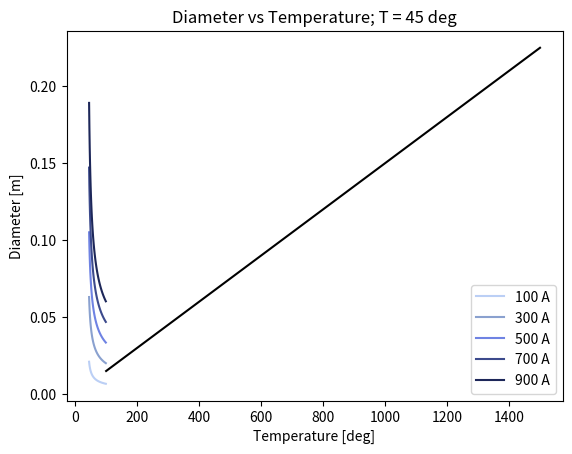

Source code (Python):
import numpy as np
import matplotlib.pyplot as plt

Cu_res20 = 1.68*10**(-8) #Ohm*m
alpha = 0.00404 #1/T
T0 = 20
Tres_AIR_45 = 5.88#36.075 #m*K/W
Tres_XLPE = 3.5 #m*K/W
Tres_tot = Tres_AIR_45+Tres_XLPE
Tamb = 40

T = 50
I = np.arange(100,1501)
d1 = 2*np.sqrt((I*I*Cu_res20*(1+alpha*(T-T0))*Tres_tot)/(np.pi*(T-Tamb)))

I01 = 100
T2 = np.arange(45,100)
d01 = 2*np.sqrt((I01*I01*Cu_res20*(1+alpha*(T2-T0))*Tres_tot)/(np.pi*(T2-Tamb)))

I02 = 300
d02 = 2*np.sqrt((I02*I02*Cu_res20*(1+alpha*(T2-T0))*Tres_tot)/(np.pi*(T2-Tamb)))

I1 = 500
d21 = 2*np.sqrt((I1*I1*Cu_res20*(1+alpha*(T2-T0))*Tres_tot)/(np.pi*(T2-Tamb)))

I2 = 700
d22 = 2*np.sqrt((I2*I2*Cu_res20*(1+alpha*(T2-T0))*Tres_tot)/(np.pi*(T2-Tamb)))

I3 = 900
d23 = 2*np.sqrt((I3*I3*Cu_res20*(1+alpha*(T2-T0))*Tres_tot)/(np.pi*(T2-Tamb)))


print('d2')

plt.plot(I,d1,"k")
plt.ylabel("Diameter [m]")
plt.xlabel("Current [A]")
plt.show()

plt.plot(T2, d01, '#BBCFF5', label = '100 A')
plt.plot(T2, d02, '#8AA1CF', label = '300 A')
plt.plot(T2, d21, '#6f83e3', label = '500 A')
plt.plot(T2, d22, '#3c4a8c', label = '700 A')
plt.plot(T2, d23, '#1d2759', label = '900 A')
plt.legend()
plt.title('Diameter vs Temperature; T = 45 deg')
plt.ylabel("Diameter [m]")
plt.xlabel("Temperature [deg]")
plt.show()